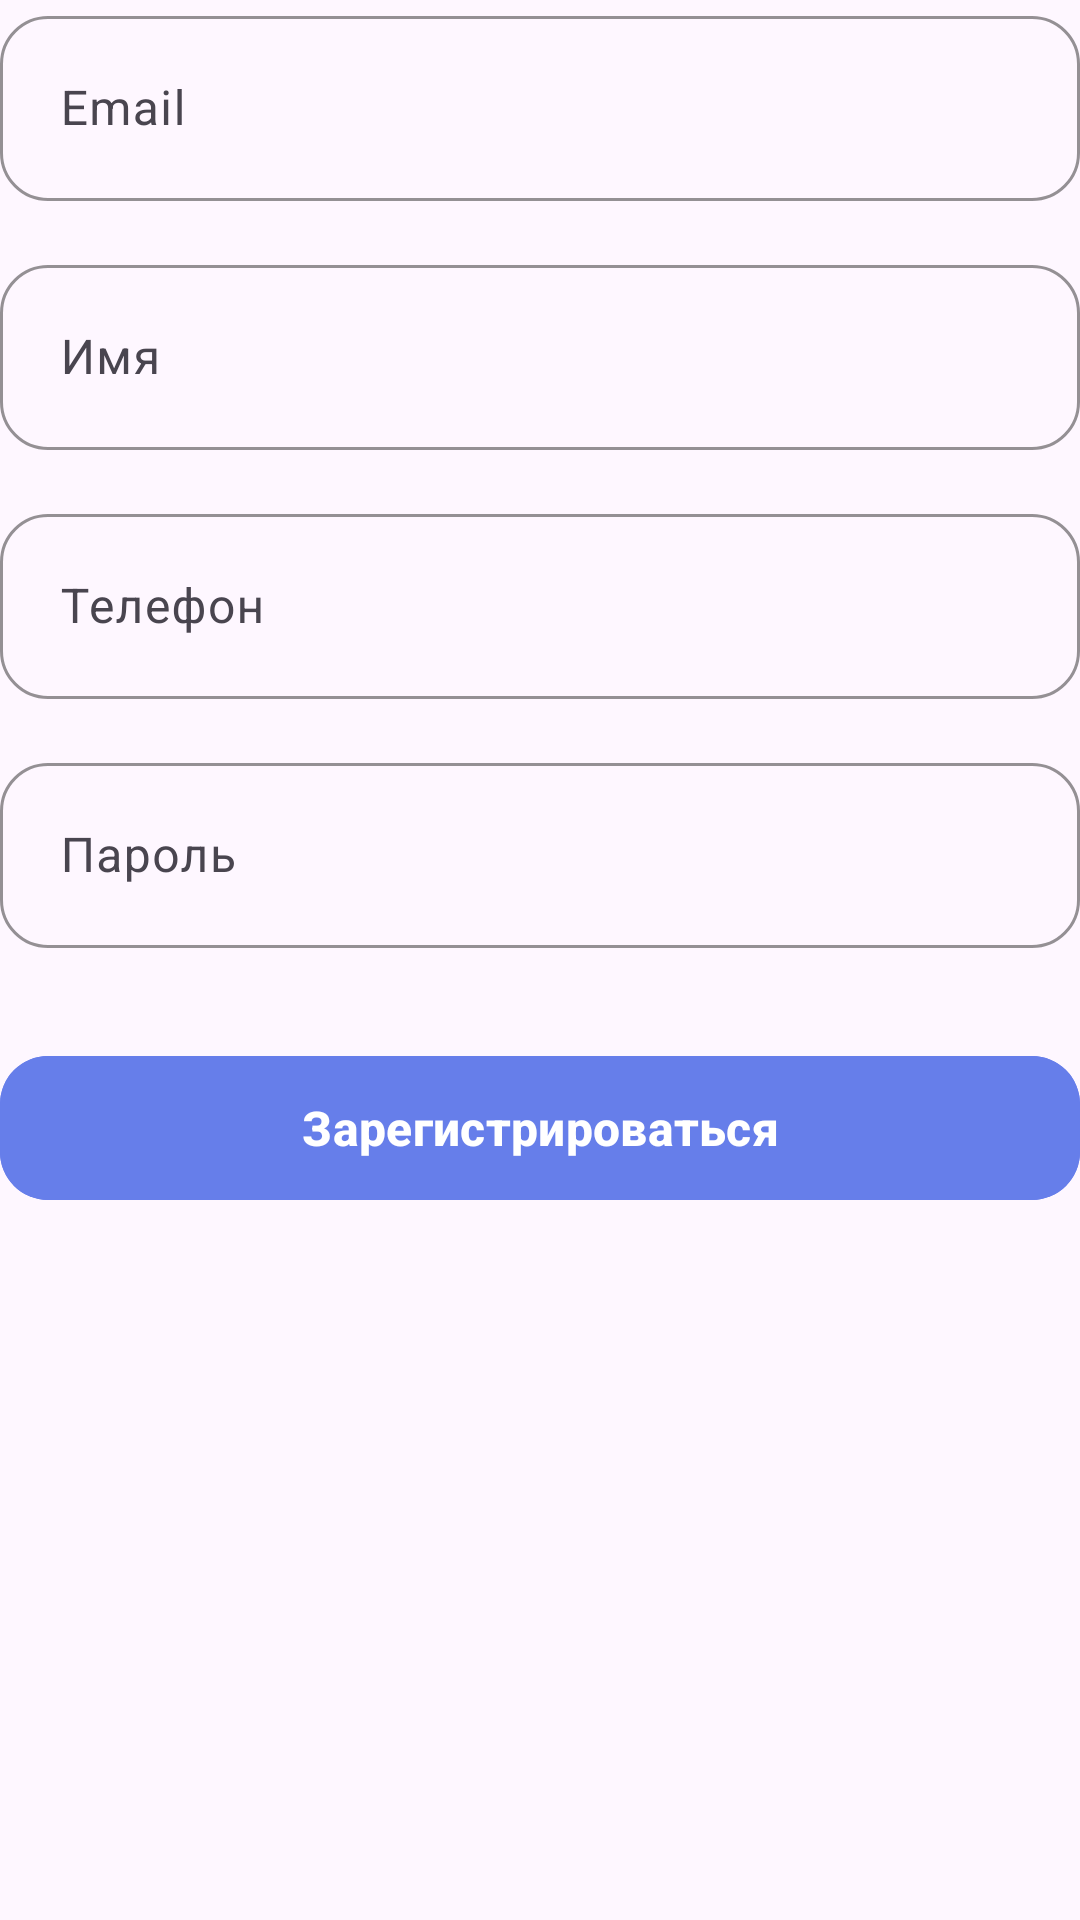

The Android layout XML behind this screen, and the referenced resources:
<!-- AndroidManifest.xml: application theme Theme.RideReserve -->
<!-- res/layout/fragment_registration.xml -->
<?xml version="1.0" encoding="utf-8"?>
<FrameLayout xmlns:android="http://schemas.android.com/apk/res/android"
    xmlns:app="http://schemas.android.com/apk/res-auto"
    android:layout_width="match_parent"
    android:layout_height="match_parent"
    android:paddingBottom="160dp">

    <LinearLayout
        android:layout_width="match_parent"
        android:layout_height="wrap_content"
        android:orientation="vertical">

        <com.google.android.material.textfield.TextInputLayout
            android:layout_width="match_parent"
            android:layout_height="wrap_content"
            android:layout_marginBottom="16dp"
            app:boxCornerRadiusBottomEnd="16dp"
            app:boxCornerRadiusBottomStart="16dp"
            app:boxCornerRadiusTopEnd="16dp"
            app:boxCornerRadiusTopStart="16dp"
            app:boxStrokeColor="@color/purple_500"
            app:hintTextColor="@color/purple_500">

            <com.google.android.material.textfield.TextInputEditText
                android:id="@+id/regEmail"
                android:layout_width="match_parent"
                android:layout_height="wrap_content"
                android:hint="Email"
                android:inputType="textEmailAddress"
                android:padding="20dp" />

        </com.google.android.material.textfield.TextInputLayout>

        <com.google.android.material.textfield.TextInputLayout
            android:layout_width="match_parent"
            android:layout_height="wrap_content"
            android:layout_marginBottom="16dp"
            app:boxCornerRadiusBottomEnd="16dp"
            app:boxCornerRadiusBottomStart="16dp"
            app:boxCornerRadiusTopEnd="16dp"
            app:boxCornerRadiusTopStart="16dp"
            app:boxStrokeColor="@color/purple_500"
            app:hintTextColor="@color/purple_500">

            <com.google.android.material.textfield.TextInputEditText
                android:id="@+id/regName"
                android:layout_width="match_parent"
                android:layout_height="wrap_content"
                android:hint="Имя"
                android:inputType="textPersonName"
                android:padding="20dp" />

        </com.google.android.material.textfield.TextInputLayout>

        <com.google.android.material.textfield.TextInputLayout
            android:layout_width="match_parent"
            android:layout_height="wrap_content"
            android:layout_marginBottom="16dp"
            app:boxCornerRadiusBottomEnd="16dp"
            app:boxCornerRadiusBottomStart="16dp"
            app:boxCornerRadiusTopEnd="16dp"
            app:boxCornerRadiusTopStart="16dp"
            app:boxStrokeColor="@color/purple_500"
            app:hintTextColor="@color/purple_500">

            <com.google.android.material.textfield.TextInputEditText
                android:id="@+id/regPhone"
                android:layout_width="match_parent"
                android:layout_height="wrap_content"
                android:hint="Телефон"
                android:inputType="phone"
                android:padding="20dp" />

        </com.google.android.material.textfield.TextInputLayout>

        <com.google.android.material.textfield.TextInputLayout
            android:layout_width="match_parent"
            android:layout_height="wrap_content"
            android:layout_marginBottom="32dp"
            app:boxCornerRadiusBottomEnd="16dp"
            app:boxCornerRadiusBottomStart="16dp"
            app:boxCornerRadiusTopEnd="16dp"
            app:boxCornerRadiusTopStart="16dp"
            app:boxStrokeColor="@color/purple_500"
            app:hintTextColor="@color/purple_500">

            <com.google.android.material.textfield.TextInputEditText
                android:id="@+id/regPass"
                android:layout_width="match_parent"
                android:layout_height="wrap_content"
                android:hint="Пароль"
                android:inputType="textPassword"
                android:padding="20dp" />

        </com.google.android.material.textfield.TextInputLayout>

        <ProgressBar
            android:id="@+id/progressBar_Registration"
            android:layout_width="match_parent"
            android:layout_height="wrap_content"
            android:layout_marginBottom="16dp"
            android:visibility="gone" />

        <com.google.android.material.button.MaterialButton
            android:id="@+id/regButtonReg"
            android:layout_width="match_parent"
            android:layout_height="56dp"
            android:backgroundTint="@color/purple_500"
            android:text="Зарегистрироваться"
            android:textColor="@color/white"
            android:textSize="16sp"
            android:textStyle="bold"
            app:cornerRadius="16dp" />

    </LinearLayout>
</FrameLayout>
<!-- resources referenced by this layout -->
<resources>
  <color name="purple_500">#667eea</color>
  <color name="white">#FFFFFF</color>
  <style name="Theme.RideReserve" parent="Base.Theme.RideReserve" />
  <style name="Base.Theme.RideReserve" parent="Theme.Material3.DayNight.NoActionBar">
          
          
      </style>
</resources>
